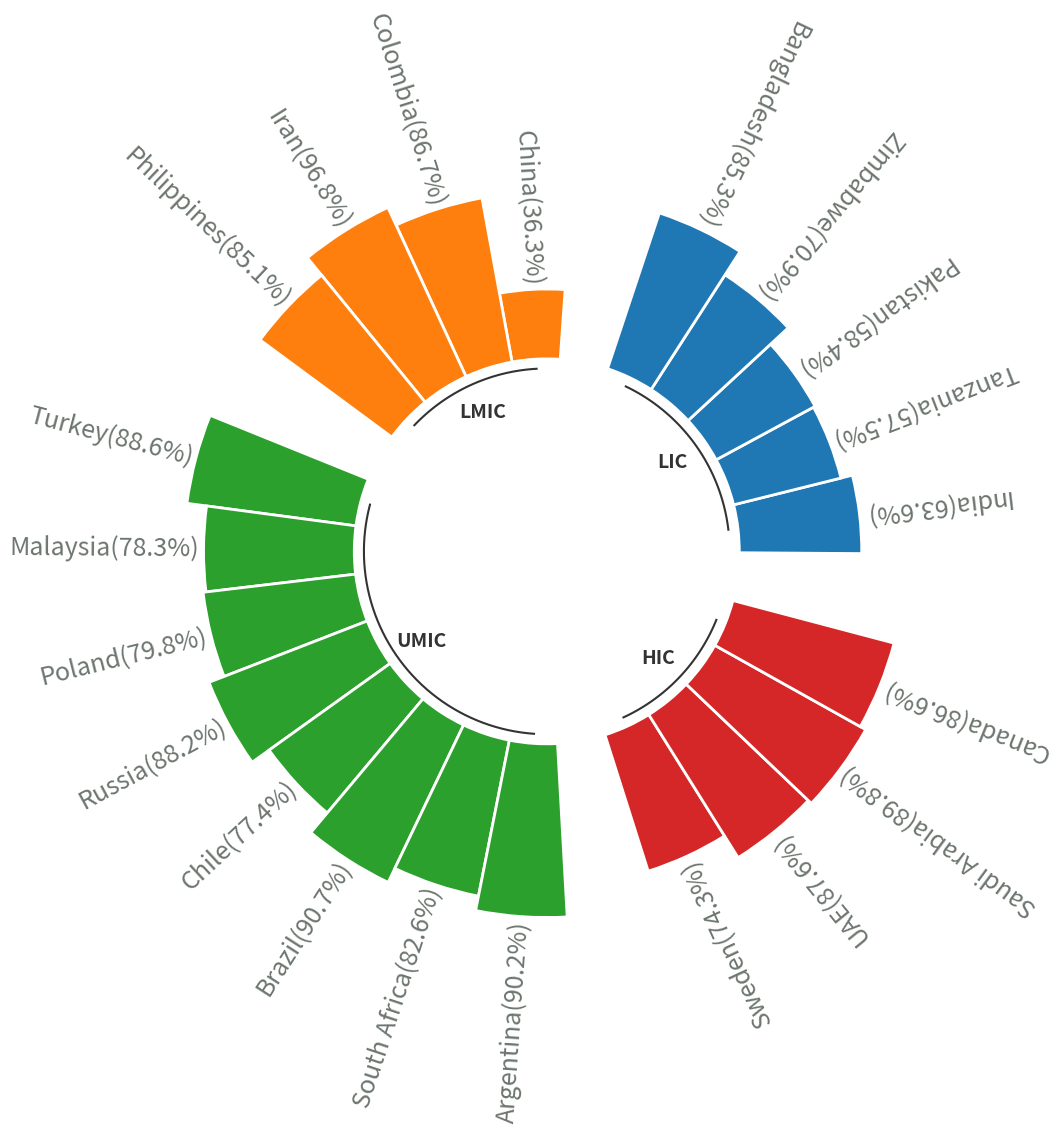

This chart was generated by the following Python code:

import matplotlib.pyplot as plt
import numpy as np
import pandas as pd

plt.figure(figsize=(3.841, 7.195), dpi=100)

# Ensures reproducibility of random numbers
# rng = np.random.default_rng(123)
# # Build a dataset
# df = pd.DataFrame({
#     "name": [f"item {i}" for i in range(1, 51)],
#     "value": rng.integers(low=30, high=100, size=50),
#     "group": ["A"] * 10 + ["B"] * 20 + ["C"] * 12 + ["D"] * 8
# })

import pandas as pd

data = [
    ["India", 63.6, "LIC"],
    ["China", 36.3, "LMIC"],
    ["South Africa", 82.6, "UMIC"],
    ["Colombia", 86.7, "LMIC"],
    ["UAE", 87.6, "HIC"],
    ["Zimbabwe", 70.9, "LIC"],
    ["Brazil", 90.7, "UMIC"],
    ["Sweden", 74.3, "HIC"],
    ["Chile", 77.4, "UMIC"],
    ["Iran", 96.8, "LMIC"],
    ["Canada", 86.6, "HIC"],
    ["Argentina", 90.2, "UMIC"],
    ["Poland", 79.8, "UMIC"],
    ["Malaysia", 78.3, "UMIC"],
    ["Bangladesh", 85.3, "LIC"],
    ["Turkey", 88.6, "UMIC"],
    ["Pakistan", 58.4, "LIC"],
    ["Tanzania", 57.5, "LIC"],
    ["Saudi Arabia", 89.8, "HIC"],
    ["Philippines", 85.1, "LMIC"],
    ["Russia", 88.2, "UMIC"],
]

# Create a DataFrame
df = pd.DataFrame(data, columns=["name", "value", "group"])

# Define the desired order of income groups
group_order = ["LIC", "LMIC", "UMIC", "HIC"]

# Sort the DataFrame based on the specified order
df['group'] = pd.Categorical(df['group'], categories=group_order, ordered=True)
df = df.sort_values(by='group')

# Reset the index
df.reset_index(drop=True, inplace=True)

# Print the final dataset df
print(df)

def get_label_rotation(angle, offset):
    # Rotation must be specified in degrees :(
    rotation = np.rad2deg(angle + offset)
    if angle <= np.pi:
        alignment = "right"
        rotation = rotation + 180
    else: 
        alignment = "right"
        rotation = rotation + 180
    return rotation, alignment

def add_labels(angles, values, labels, offset, ax):
    
    # This is the space between the end of the bar and the label
    padding = 2
    
    # Iterate over angles, values, and labels, to add all of them.
    for angle, value, label, in zip(angles, values, labels):
        angle = angle
        
        # Obtain text rotation and alignment
        rotation, alignment = get_label_rotation(angle, offset)

        # And finally add the text
        ax.text(
            x=angle, 
            y=value + padding, 
            s=label, 
            ha=alignment, 
            va="center", 
            rotation=rotation, 
            rotation_mode="anchor",fontsize=18, color='#6d756f'
        ) 

# def addlabels(x,y):
#     for i in range(len(df["name"])):
#         plt.text(i, df["value"][i], y[i], ha = 'center',va='top', fontsize=15)

# All this part is like the code above
VALUES = df["value"].values
LABELS = df["name"].astype(str) + "("+ df["value"].astype(str) + "%" +")"
GROUP = df["group"].values

PAD = 1
ANGLES_N = len(VALUES) + PAD * len(np.unique(GROUP))
ANGLES = np.linspace(0, 2 * np.pi, num=ANGLES_N, endpoint=False)
WIDTH = (2 * np.pi) / len(ANGLES)

GROUPS_SIZE = [len(i[1]) for i in df.groupby("group")]

offset = 0
IDXS = []
for size in GROUPS_SIZE:
    IDXS += list(range(offset + PAD, offset + size + PAD))
    offset += size + PAD

fig, ax = plt.subplots(figsize=(20, 10), subplot_kw={"projection": "polar"})
ax.set_theta_offset(offset)
ax.set_ylim(-100, 100)
ax.set_frame_on(False)
ax.xaxis.grid(False)
ax.yaxis.grid(False)
ax.set_xticks([])
ax.set_yticks([])
fig

GROUPS_SIZE = [len(i[1]) for i in df.groupby("group")]
COLORS = [f"C{i}" for i, size in enumerate(GROUPS_SIZE) for _ in range(size)]

ax.bar(
    ANGLES[IDXS], VALUES, width=WIDTH, color=COLORS, 
    edgecolor="white", linewidth=2
)

add_labels(ANGLES[IDXS], VALUES, LABELS, offset, ax)

# addlabels(df["name"], df["value"])
# Extra customization below here --------------------

# This iterates over the sizes of the groups adding reference
# lines and annotations.

offset = 0 
for group, size in zip(["LIC", "LMIC", "UMIC", "HIC"], GROUPS_SIZE):
    # Add line below bars
    x1 = np.linspace(ANGLES[offset + PAD], ANGLES[offset + size + PAD - 1], num=50)
    ax.plot(x1, [-5] * 50, color="#333333")
    
    # Add text to indicate group
    ax.text(
        np.mean(x1), -20, group, color="#333333", fontsize=14, 
        fontweight="bold", ha="center", va="center"
    )
    
    # Add reference lines at 20, 40, 60, and 80
    x2 = np.linspace(ANGLES[offset], ANGLES[offset + PAD - 1], num=50)
    ax.plot(x2, [20] * 50, color="#bebebe", lw=0.8)
    ax.plot(x2, [40] * 50, color="#bebebe", lw=0.8)
    ax.plot(x2, [60] * 50, color="#bebebe", lw=0.8)
    ax.plot(x2, [80] * 50, color="#bebebe", lw=0.8)
    
    offset += size + PAD
fig.show()
fig.savefig('Radial_ehehdnsm.png', dpi=300,bbox_inches='tight')